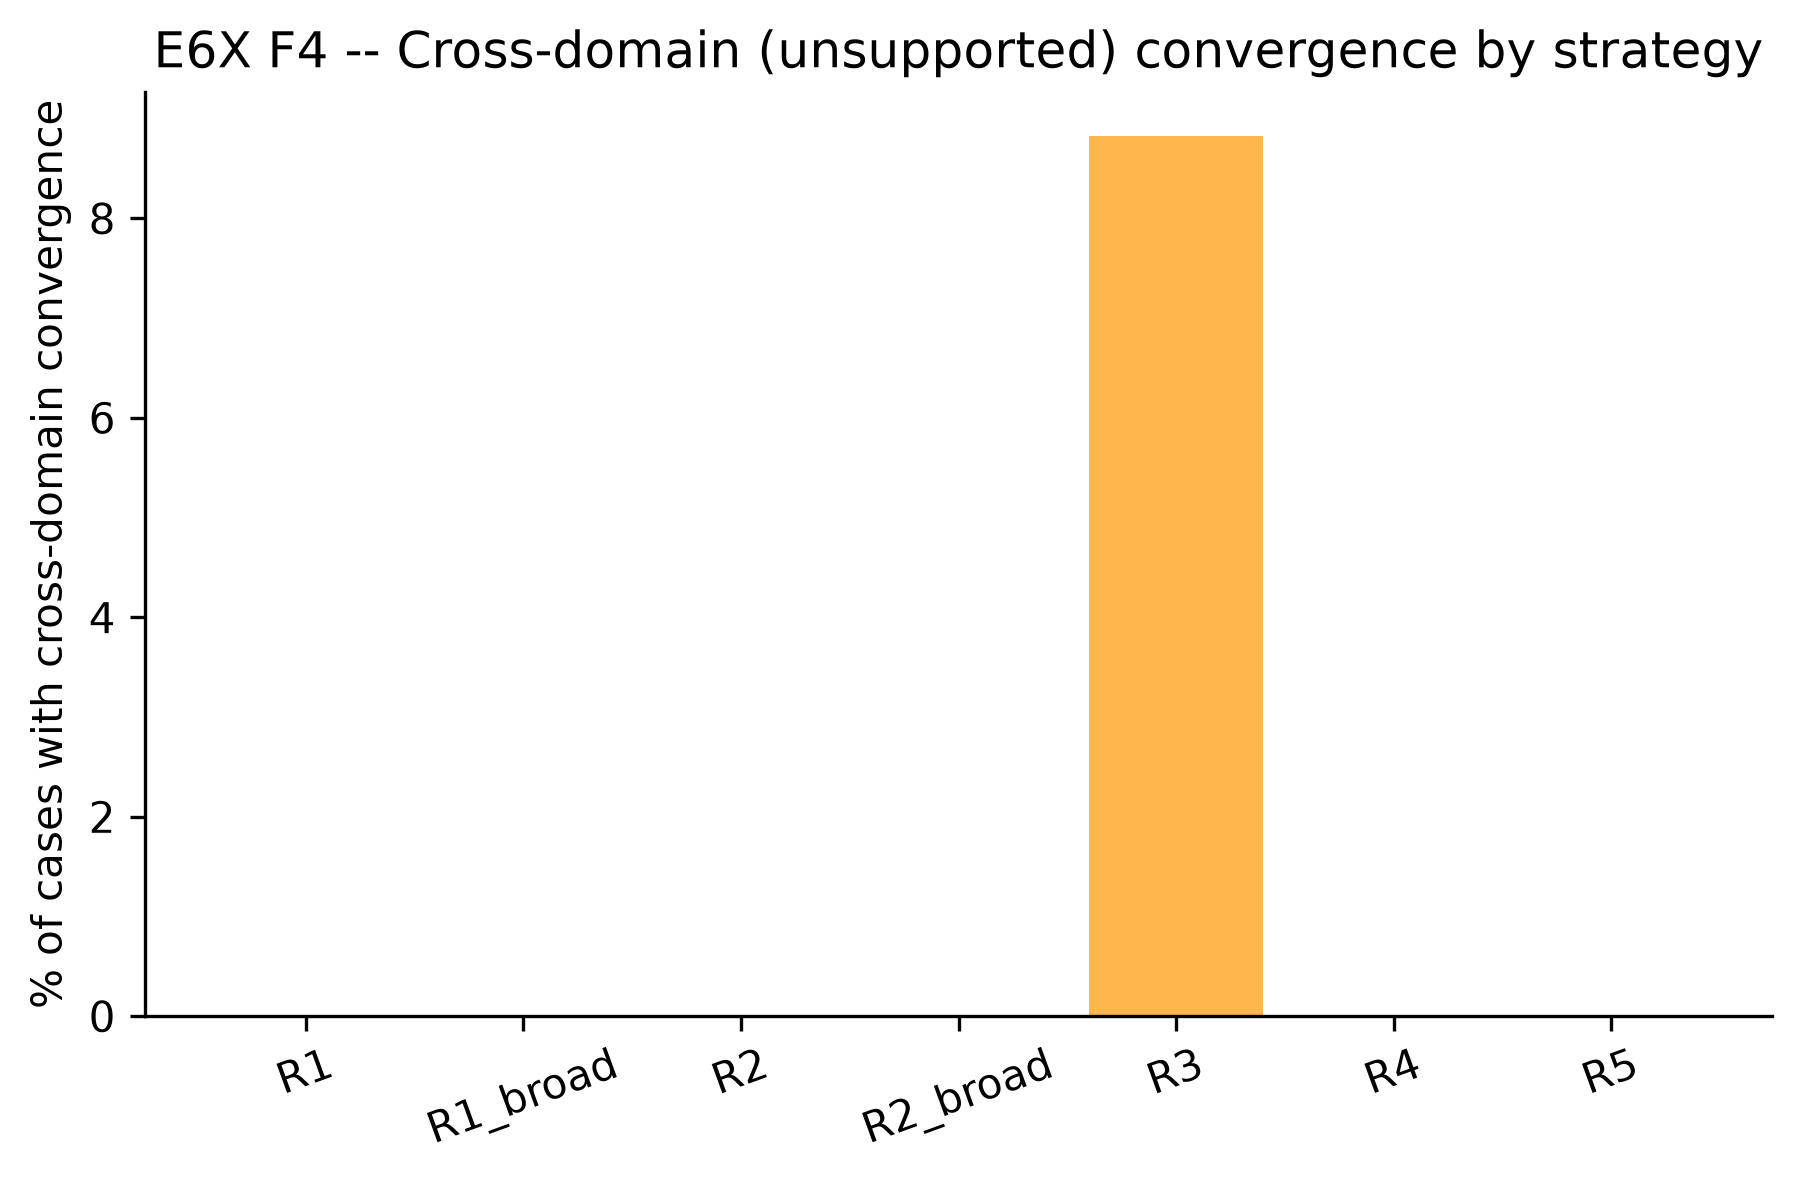

Values plotted in this chart, from the file beside it:
strategy, cross_domain_convergence_pct
R1, 0.0
R1_broad, 0.0
R2, 0.0
R2_broad, 0.0
R3, 8.824
R4, 0.0
R5, 0.0
